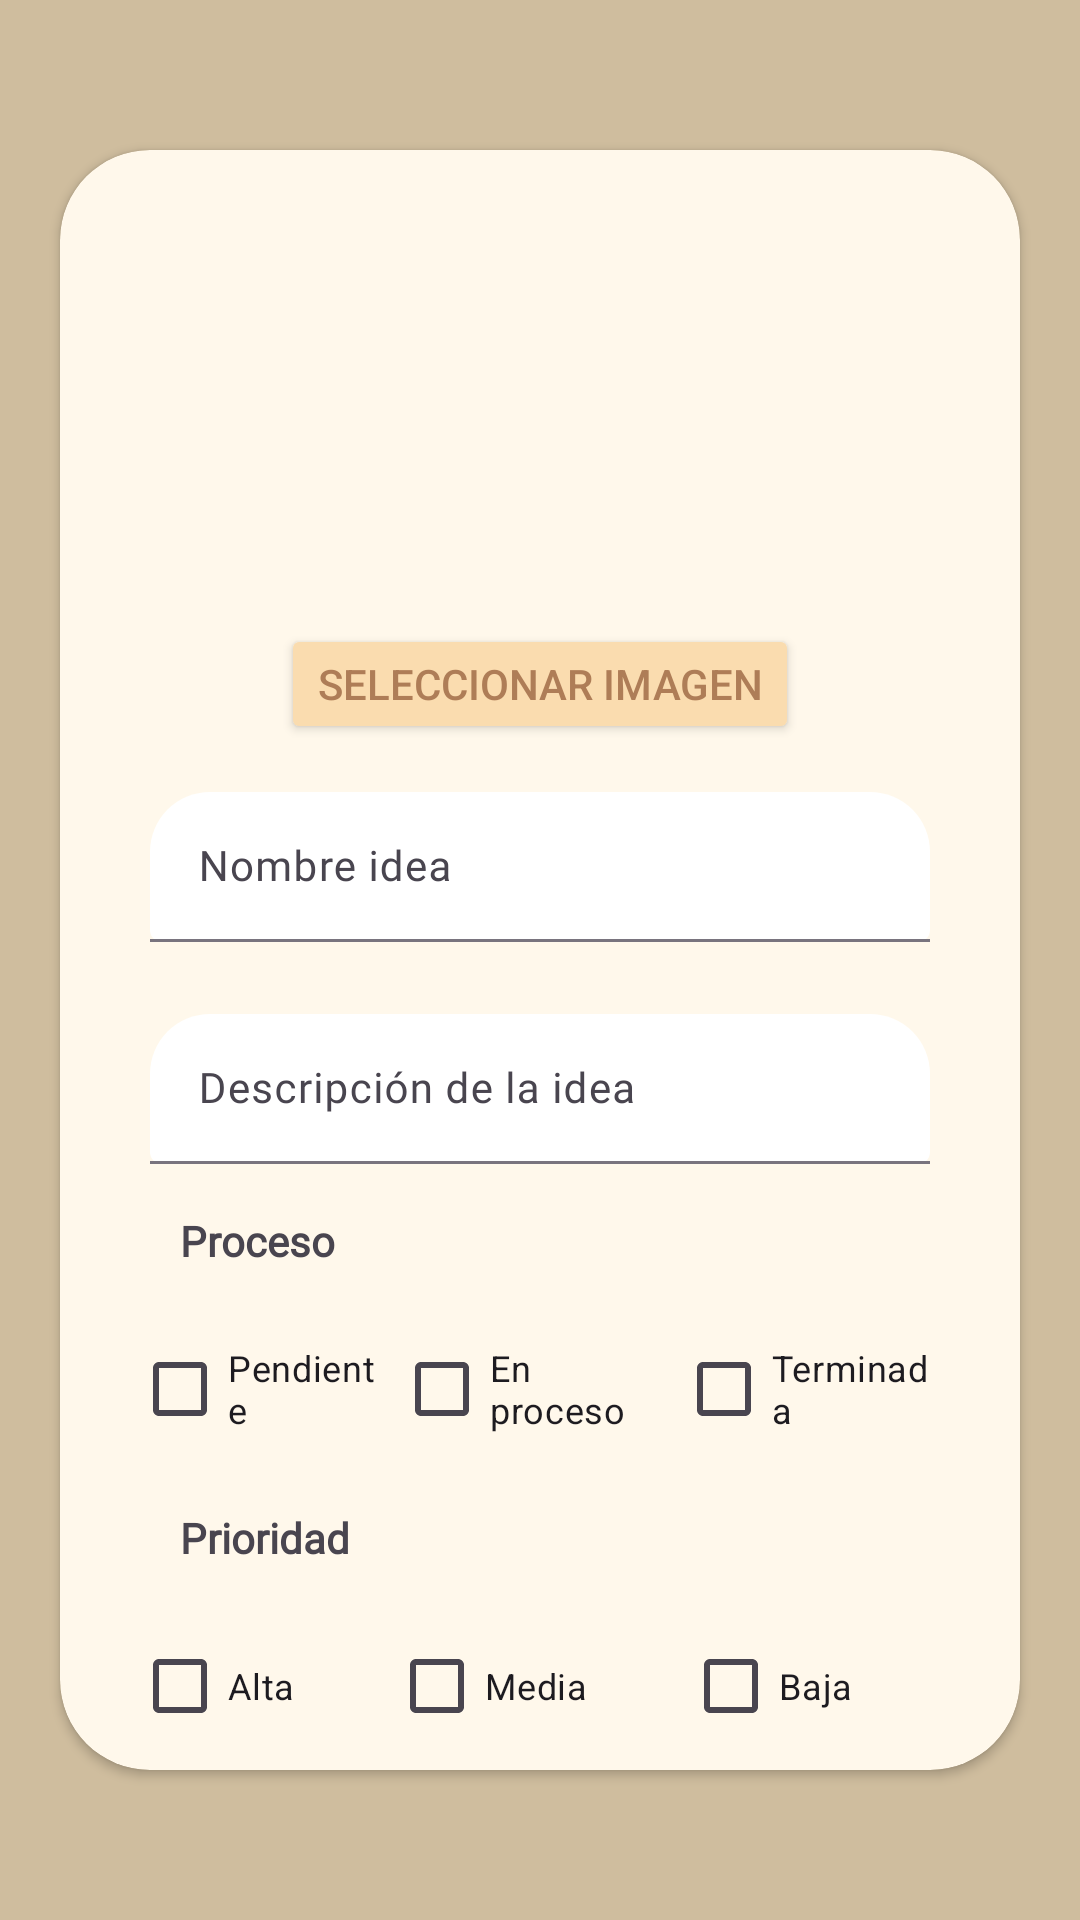

Layout XML and referenced resources for this Android screen:
<!-- AndroidManifest.xml: application theme Theme.UD3_AppIdeas -->
<!-- res/layout/activity_idea.xml -->
<?xml version="1.0" encoding="utf-8"?>
<androidx.constraintlayout.widget.ConstraintLayout xmlns:android="http://schemas.android.com/apk/res/android"
    xmlns:app="http://schemas.android.com/apk/res-auto"
    xmlns:tools="http://schemas.android.com/tools"
    android:id="@+id/cl_activity_idea"
    android:layout_width="match_parent"
    android:layout_height="match_parent"
    android:background="#FFFFFF"
    android:backgroundTint="#CFBD9E"
    tools:context=".idea_activity.IdeaActivity">

    <androidx.cardview.widget.CardView
        android:id="@+id/cv_add_idea"
        android:layout_width="0dp"
        android:layout_height="0dp"
        android:layout_marginStart="20dp"
        android:layout_marginTop="50dp"
        android:layout_marginEnd="20dp"
        android:layout_marginBottom="50dp"
        android:backgroundTint="#FFF8EB"
        app:cardCornerRadius="30dp"
        app:layout_constraintBottom_toBottomOf="parent"
        app:layout_constraintEnd_toEndOf="parent"
        app:layout_constraintStart_toStartOf="parent"
        app:layout_constraintTop_toTopOf="parent">

        <androidx.constraintlayout.widget.ConstraintLayout
            android:id="@+id/cl_cardview_upd_idea"
            android:layout_width="match_parent"
            android:layout_height="match_parent">

            <ImageView
                android:id="@+id/iv_add_idea"
                android:layout_width="0dp"
                android:layout_height="150dp"
                android:scaleType="centerCrop"
                app:layout_constraintEnd_toEndOf="parent"
                app:layout_constraintStart_toStartOf="parent"
                app:layout_constraintTop_toTopOf="parent"
                app:srcCompat="@drawable/ic_launcher_background" />

            <Button
                android:id="@+id/btn_select_image"
                android:layout_width="wrap_content"
                android:layout_height="40dp"
                android:layout_marginTop="8dp"
                android:backgroundTint="@color/bg_btn_2"
                android:text="@string/select_image"
                android:textColor="@color/bg_btn_1"
                app:layout_constraintEnd_toEndOf="parent"
                app:layout_constraintStart_toStartOf="parent"
                app:layout_constraintTop_toBottomOf="@+id/iv_add_idea" />

            <com.google.android.material.textfield.TextInputLayout
                android:id="@+id/til_add_idea_name"
                android:layout_width="match_parent"
                android:layout_height="50dp"
                android:layout_marginStart="30dp"
                android:layout_marginTop="16dp"
                android:layout_marginEnd="30dp"
                app:boxBackgroundColor="#FFFFFF"
                app:boxBackgroundMode="filled"
                app:boxCornerRadiusTopEnd="20dp"
                app:boxCornerRadiusTopStart="20dp"
                app:layout_constraintBottom_toBottomOf="parent"
                app:layout_constraintEnd_toEndOf="parent"
                app:layout_constraintStart_toStartOf="parent"
                app:layout_constraintTop_toBottomOf="@+id/btn_select_image"
                app:layout_constraintVertical_bias="0.0">

                <com.google.android.material.textfield.TextInputEditText
                    android:id="@+id/tiet_add_idea_name"
                    android:layout_width="match_parent"
                    android:layout_height="wrap_content"
                    android:fontFamily="@font/roboto"
                    android:hint="@string/tv_idea_name"
                    android:textSize="14sp" />

            </com.google.android.material.textfield.TextInputLayout>

            <com.google.android.material.textfield.TextInputLayout
                android:id="@+id/til_add_idea_description"
                android:layout_width="match_parent"
                android:layout_height="50dp"
                android:layout_marginStart="30dp"
                android:layout_marginTop="24dp"
                android:layout_marginEnd="30dp"
                app:boxBackgroundColor="#FFFFFF"
                app:boxBackgroundMode="filled"
                app:boxCornerRadiusTopEnd="20dp"
                app:boxCornerRadiusTopStart="20dp"
                app:layout_constraintBottom_toBottomOf="parent"
                app:layout_constraintEnd_toEndOf="parent"
                app:layout_constraintStart_toStartOf="parent"
                app:layout_constraintTop_toBottomOf="@+id/til_add_idea_name"
                app:layout_constraintVertical_bias="0.0">

                <com.google.android.material.textfield.TextInputEditText
                    android:id="@+id/tiet_add_idea_description"
                    android:layout_width="match_parent"
                    android:layout_height="wrap_content"
                    android:fontFamily="@font/roboto"
                    android:hint="@string/tv_description_idea"
                    android:textSize="14sp" />

            </com.google.android.material.textfield.TextInputLayout>

            <TextView
                android:id="@+id/tv_progress_title"
                android:layout_width="wrap_content"
                android:layout_height="wrap_content"
                android:layout_marginStart="40dp"
                android:layout_marginTop="16dp"
                android:fontFamily="@font/roboto"
                android:text="@string/tv_progress_idea"
                android:textStyle="bold"
                app:layout_constraintBottom_toBottomOf="parent"
                app:layout_constraintEnd_toEndOf="parent"
                app:layout_constraintHorizontal_bias="0.0"
                app:layout_constraintStart_toStartOf="parent"
                app:layout_constraintTop_toBottomOf="@+id/til_add_idea_description"
                app:layout_constraintVertical_bias="0.0" />

            <LinearLayout
                android:id="@+id/llh_checkbox_progress"
                android:layout_width="0dp"
                android:layout_height="wrap_content"
                android:layout_marginStart="24dp"
                android:layout_marginTop="16dp"
                android:layout_marginEnd="24dp"
                app:layout_constraintBottom_toBottomOf="parent"
                app:layout_constraintEnd_toEndOf="parent"
                app:layout_constraintStart_toStartOf="parent"
                app:layout_constraintTop_toBottomOf="@+id/tv_progress_title"
                app:layout_constraintVertical_bias="0.0">

                <CheckBox
                    android:id="@+id/chb_pendiente"
                    android:layout_width="wrap_content"
                    android:layout_height="wrap_content"
                    android:layout_weight="1"
                    android:text="@string/chb_pendiente"
                    android:textSize="12sp" />

                <CheckBox
                    android:id="@+id/chb_proceso"
                    android:layout_width="wrap_content"
                    android:layout_height="wrap_content"
                    android:layout_weight="1"
                    android:text="@string/chb_proceso"
                    android:textSize="12sp" />

                <CheckBox
                    android:id="@+id/chb_terminada"
                    android:layout_width="wrap_content"
                    android:layout_height="wrap_content"
                    android:layout_weight="1"
                    android:text="@string/chb_terminada"
                    android:textSize="12sp" />

            </LinearLayout>

            <TextView
                android:id="@+id/tv_priority_title"
                android:layout_width="wrap_content"
                android:layout_height="wrap_content"
                android:layout_marginStart="40dp"
                android:layout_marginTop="16dp"
                android:fontFamily="@font/roboto"
                android:text="@string/tv_priority_idea"
                android:textStyle="bold"
                app:layout_constraintBottom_toBottomOf="parent"
                app:layout_constraintEnd_toEndOf="parent"
                app:layout_constraintHorizontal_bias="0.0"
                app:layout_constraintStart_toStartOf="parent"
                app:layout_constraintTop_toBottomOf="@+id/llh_checkbox_progress"
                app:layout_constraintVertical_bias="0.0" />

            <LinearLayout
                android:id="@+id/llh_checkbox_priority"
                android:layout_width="0dp"
                android:layout_height="wrap_content"
                android:layout_marginStart="24dp"
                android:layout_marginTop="16dp"
                android:layout_marginEnd="24dp"
                android:orientation="horizontal"
                app:layout_constraintBottom_toBottomOf="parent"
                app:layout_constraintEnd_toEndOf="parent"
                app:layout_constraintStart_toStartOf="parent"
                app:layout_constraintTop_toBottomOf="@+id/tv_priority_title"
                app:layout_constraintVertical_bias="0.0">

                <CheckBox
                    android:id="@+id/chb_alta"
                    android:layout_width="wrap_content"
                    android:layout_height="wrap_content"
                    android:layout_weight="1"
                    android:text="@string/chb_alta"
                    android:textSize="12sp" />

                <CheckBox
                    android:id="@+id/chb_media"
                    android:layout_width="wrap_content"
                    android:layout_height="wrap_content"
                    android:layout_weight="1"
                    android:text="@string/chb_media"
                    android:textSize="12sp" />

                <CheckBox
                    android:id="@+id/chb_baja"
                    android:layout_width="wrap_content"
                    android:layout_height="wrap_content"
                    android:layout_weight="1"
                    android:text="@string/chb_baja"
                    android:textSize="12sp" />

            </LinearLayout>

            <Button
                android:id="@+id/btn_add_idea"
                android:layout_width="wrap_content"
                android:layout_height="wrap_content"
                android:layout_marginTop="16dp"
                android:layout_marginBottom="16dp"
                android:backgroundTint="@color/bg_btn_1"
                android:text="@string/btn_add_idea"
                app:layout_constraintBottom_toBottomOf="parent"
                app:layout_constraintEnd_toEndOf="parent"
                app:layout_constraintStart_toStartOf="parent"
                app:layout_constraintTop_toBottomOf="@+id/llh_checkbox_priority" />

        </androidx.constraintlayout.widget.ConstraintLayout>

    </androidx.cardview.widget.CardView>
</androidx.constraintlayout.widget.ConstraintLayout>
<!-- resources referenced by this layout -->
<resources>
  <color name="bg_btn_1">#AE7D57</color>
  <color name="bg_btn_2">#FADCAF</color>
  <string name="btn_add_idea">Crear idea</string>
  <string name="chb_alta">Alta</string>
  <string name="chb_baja">Baja</string>
  <string name="chb_media">Media</string>
  <string name="chb_pendiente">Pendiente</string>
  <string name="chb_proceso">En proceso</string>
  <string name="chb_terminada">Terminada</string>
  <string name="select_image">Seleccionar imagen</string>
  <string name="tv_description_idea">Descripción de la idea</string>
  <string name="tv_idea_name">Nombre idea</string>
  <string name="tv_priority_idea">Prioridad</string>
  <string name="tv_progress_idea">Proceso</string>
  <style name="Theme.UD3_AppIdeas" parent="Base.Theme.UD3_AppIdeas" />
  <style name="Base.Theme.UD3_AppIdeas" parent="Theme.Material3.DayNight.NoActionBar">
          
          
      </style>
</resources>
